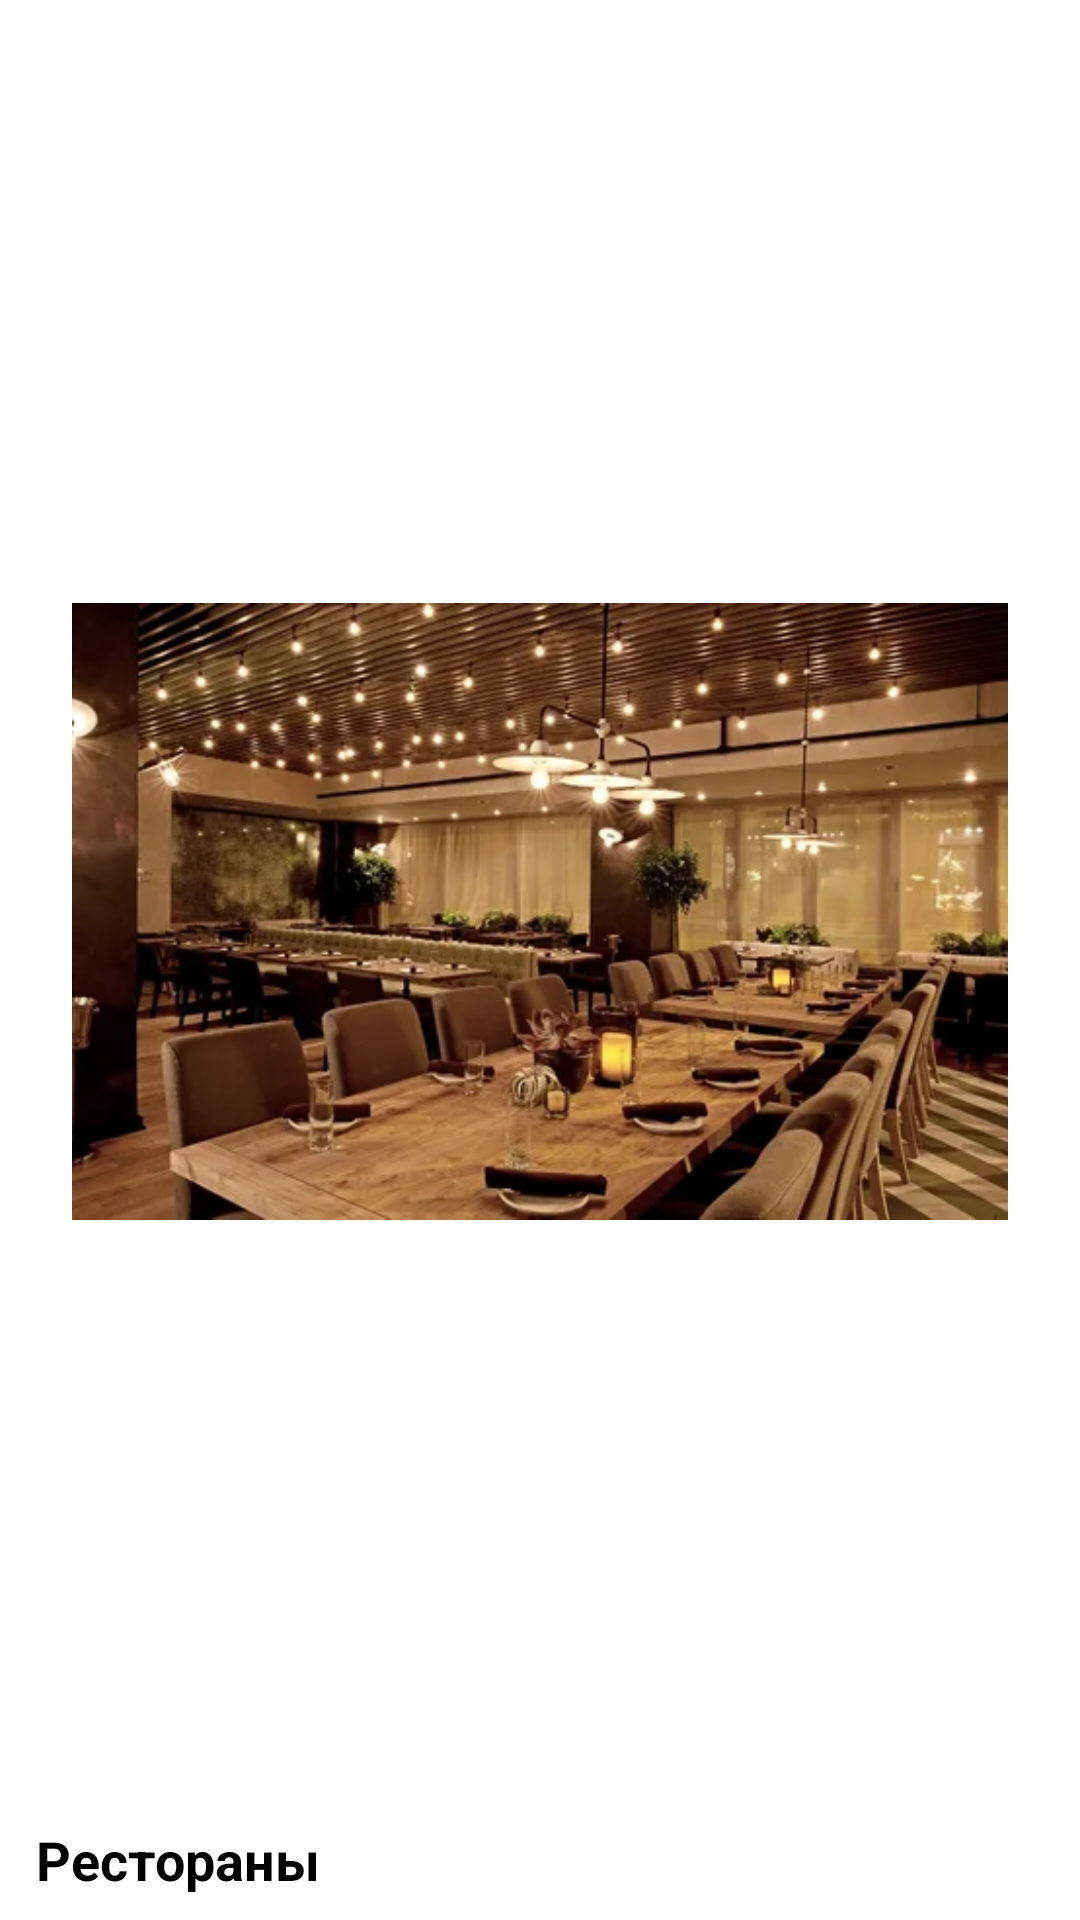

Produce the Android XML layout that renders to this screen, including the resource entries it uses.
<!-- AndroidManifest.xml: application theme Theme.MyCity -->
<!-- res/layout/main_item.xml -->
<?xml version="1.0" encoding="utf-8"?>
<androidx.constraintlayout.widget.ConstraintLayout xmlns:android="http://schemas.android.com/apk/res/android"
    xmlns:app="http://schemas.android.com/apk/res-auto"
    android:layout_width="match_parent"
    android:layout_height="256dp"
    android:layout_marginHorizontal="8dp"
    android:layout_marginTop="8dp"
    android:background="@drawable/main_shape">

    <ImageView
        android:id="@+id/imageView"
        android:layout_width="match_parent"
        android:layout_height="0dp"
        android:layout_marginHorizontal="8dp"
        android:layout_marginTop="8dp"
        android:padding="16dp"
        android:src="@drawable/img_1"
        app:layout_constraintBottom_toTopOf="@id/textView"
        app:layout_constraintTop_toTopOf="parent" />

    <androidx.appcompat.widget.AppCompatTextView
        android:id="@+id/textView"
        android:layout_width="match_parent"
        android:layout_height="wrap_content"
        android:paddingVertical="8dp"
        android:paddingStart="12dp"
        android:text="Рестораны"
        android:textColor="@color/black"
        android:textSize="18dp"
        android:textStyle="bold"
        app:layout_constraintBottom_toBottomOf="parent"
        app:layout_constraintTop_toBottomOf="@id/imageView" />

</androidx.constraintlayout.widget.ConstraintLayout>
<!-- resources referenced by this layout -->
<resources>
  <!-- drawable img_1: png bitmap (drawable, 339075 bytes) -->
  <style name="Theme.MyCity" parent="Theme.MaterialComponents.DayNight.NoActionBar">
          
          <item name="colorPrimary">@color/purple_500</item>
          <item name="colorPrimaryVariant">@color/purple_700</item>
          <item name="colorOnPrimary">@color/white</item>
          
          <item name="colorSecondary">@color/teal_200</item>
          <item name="colorSecondaryVariant">@color/teal_700</item>
          <item name="colorOnSecondary">@color/black</item>
          
          <item name="android:statusBarColor" tools:targetApi="l">?attr/colorPrimaryVariant</item>
          
      </style>
  <!-- not gathered from this repository: default colours our renderer supplied (Android Studio template values) -->
  <color name="purple_500">#FF6200EE</color>
  <color name="purple_700">#FF3700B3</color>
  <color name="teal_200">#FF03DAC5</color>
  <color name="teal_700">#FF018786</color>
  <color name="black">#FF000000</color>
  <color name="white">#FFFFFFFF</color>
</resources>
